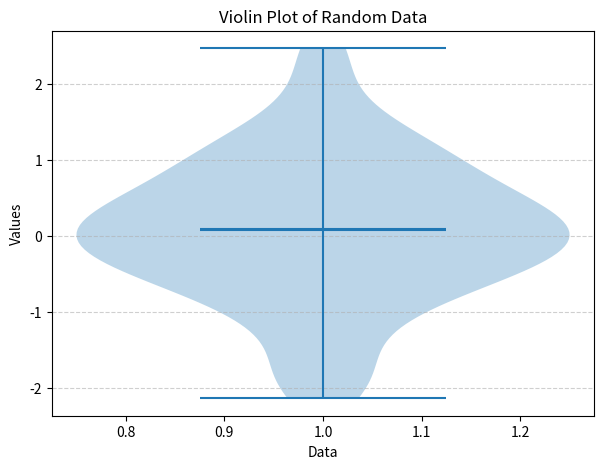

Generate this figure with matplotlib:
import matplotlib.pyplot as plt
import numpy as np

# Generate random data
np.random.seed(10)
data = np.random.randn(100)

# Create a violin plot
plt.figure(figsize=(7, 5))

plt.violinplot(
    data,
    showmeans=True,
    showmedians=True,
    showextrema=True
)

# Add title and labels
plt.title("Violin Plot of Random Data")
plt.xlabel("Data")
plt.ylabel("Values")

# Add grid for better readability
plt.grid(axis="y", linestyle="--", alpha=0.6)

# Display the plot
plt.show()
